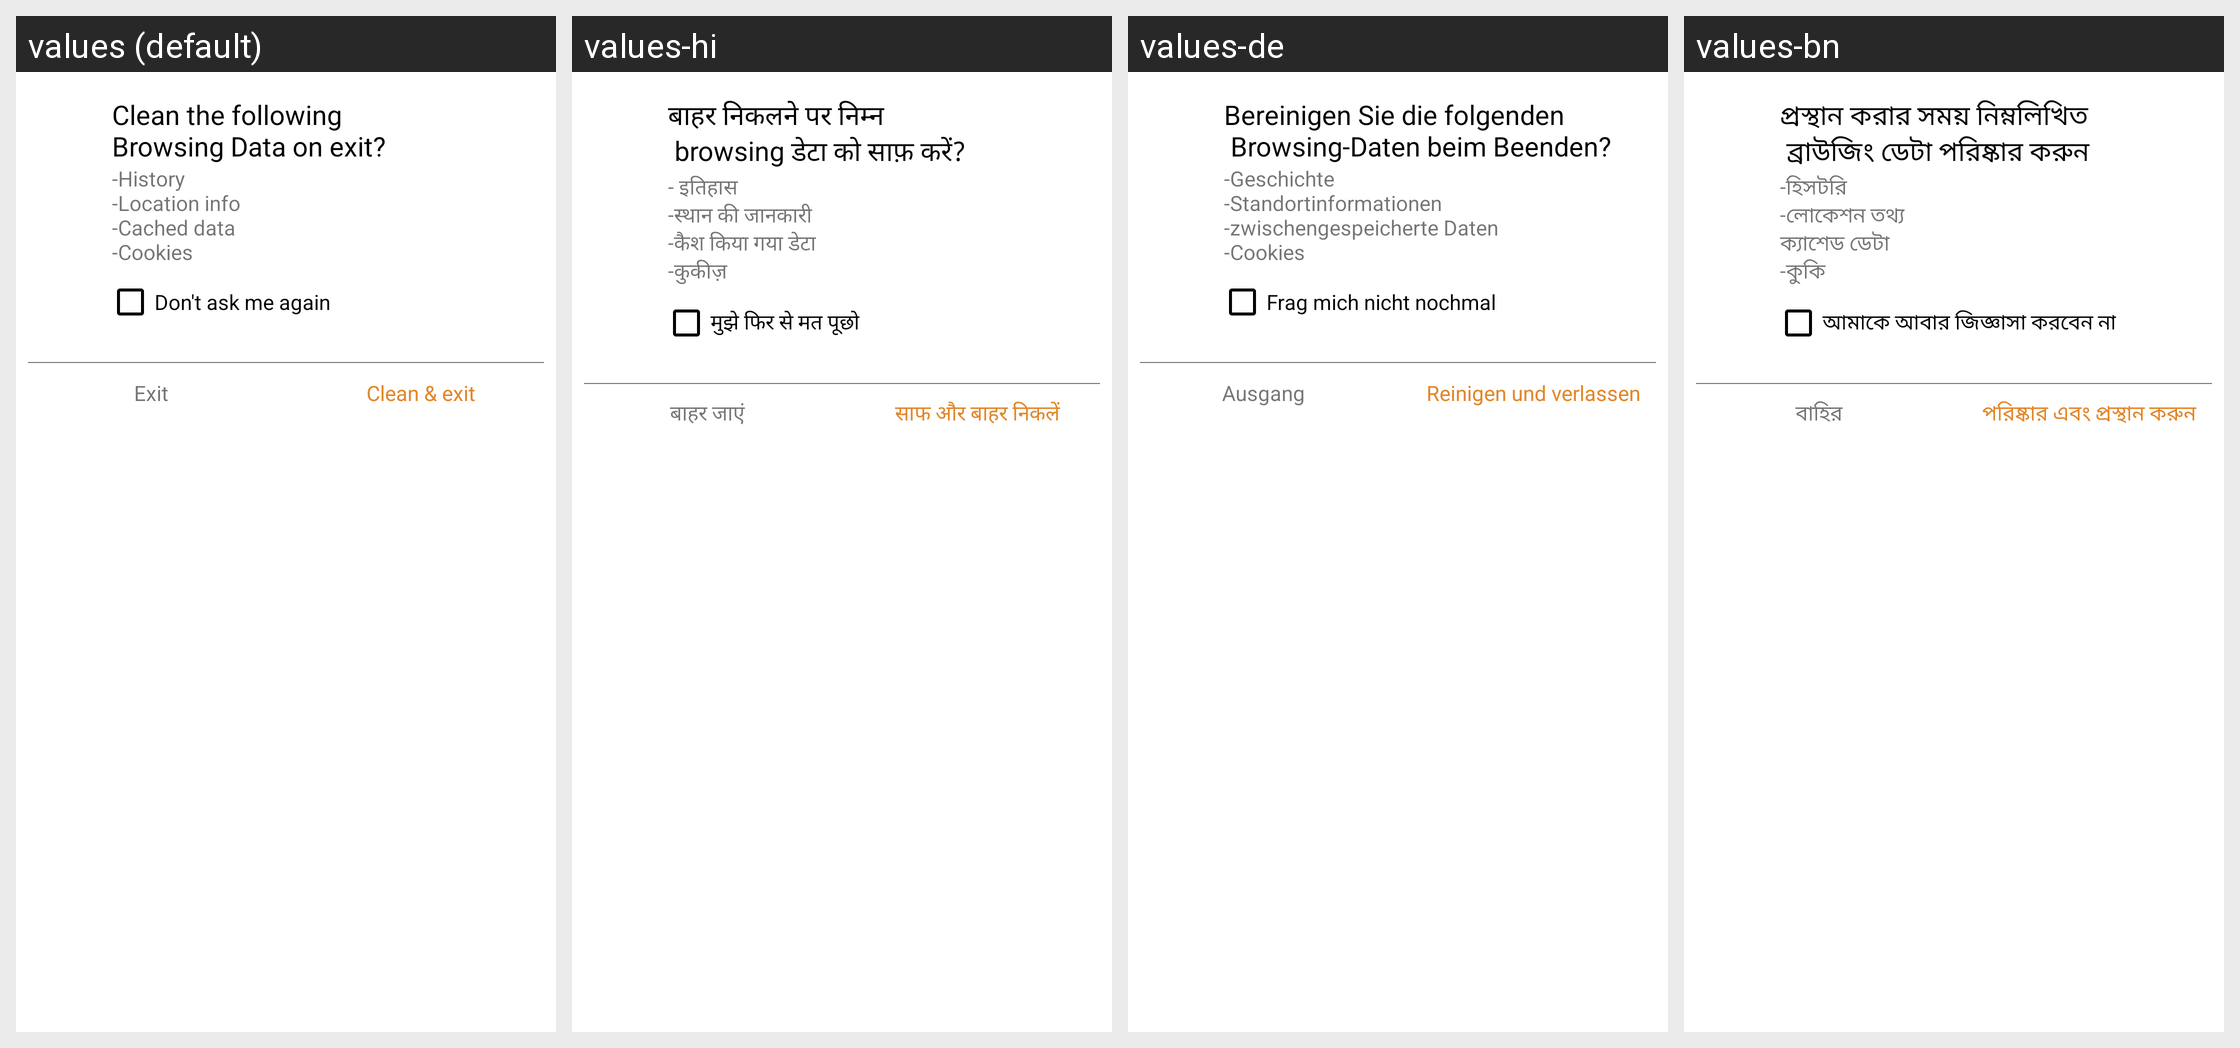

Translations of the strings shown on this Android screen, per locale in the grid:
Android screen res/layout/dialog_exit.xml rendered under 4 locales, left to right: values (default), values-hi, values-de, values-bn. Device: Nexus 5 (rendered at 1080×1920; each locale shown at half size, 540×960, under a caption strip naming it); theme Theme.MaterialComponents.DayNight.NoActionBar.
Other locales in the repository, not shown: values-es, values-fr, values-it, values-zh.
Strings drawn on this screen, with the default value and each locale's value (text and hints the layout hard-codes, and strings that could not be matched under every locale, appear in the picture but are not listed):

clean_title
  values: Clean the following
      Browsing Data on exit?
  values-hi: बाहर निकलने पर निम्न
       browsing डेटा को साफ़ करें?
  values-de: Bereinigen Sie die folgenden
       Browsing-Daten beim Beenden?
  values-bn: প্রস্থান করার সময় নিম্নলিখিত 
       ব্রাউজিং ডেটা পরিষ্কার করুন

delete_desc
  values: -History
      -Location info
      -Cached data
      -Cookies
  values-hi: - इतिहास 
      -स्थान की जानकारी
      -कैश किया गया डेटा
      -कुकीज़
  values-de: -Geschichte
      -Standortinformationen
      -zwischengespeicherte Daten
      -Cookies
  values-bn: -হিসটরি
      -লোকেশন তথ্য 
      ক্যাশেড ডেটা
      -কুকি

ask_again
  values: Don't ask me again
  values-hi: मुझे फिर से मत पूछो
  values-de: Frag mich nicht nochmal
  values-bn: আমাকে আবার জিজ্ঞাসা করবেন না

exit
  values: Exit
  values-hi: बाहर जाएं
  values-de: Ausgang
  values-bn: বাহির

clean_exit
  values: Clean & exit
  values-hi: साफ और बाहर निकलें
  values-de: Reinigen und verlassen
  values-bn: পরিষ্কার এবং প্রস্থান করুন
